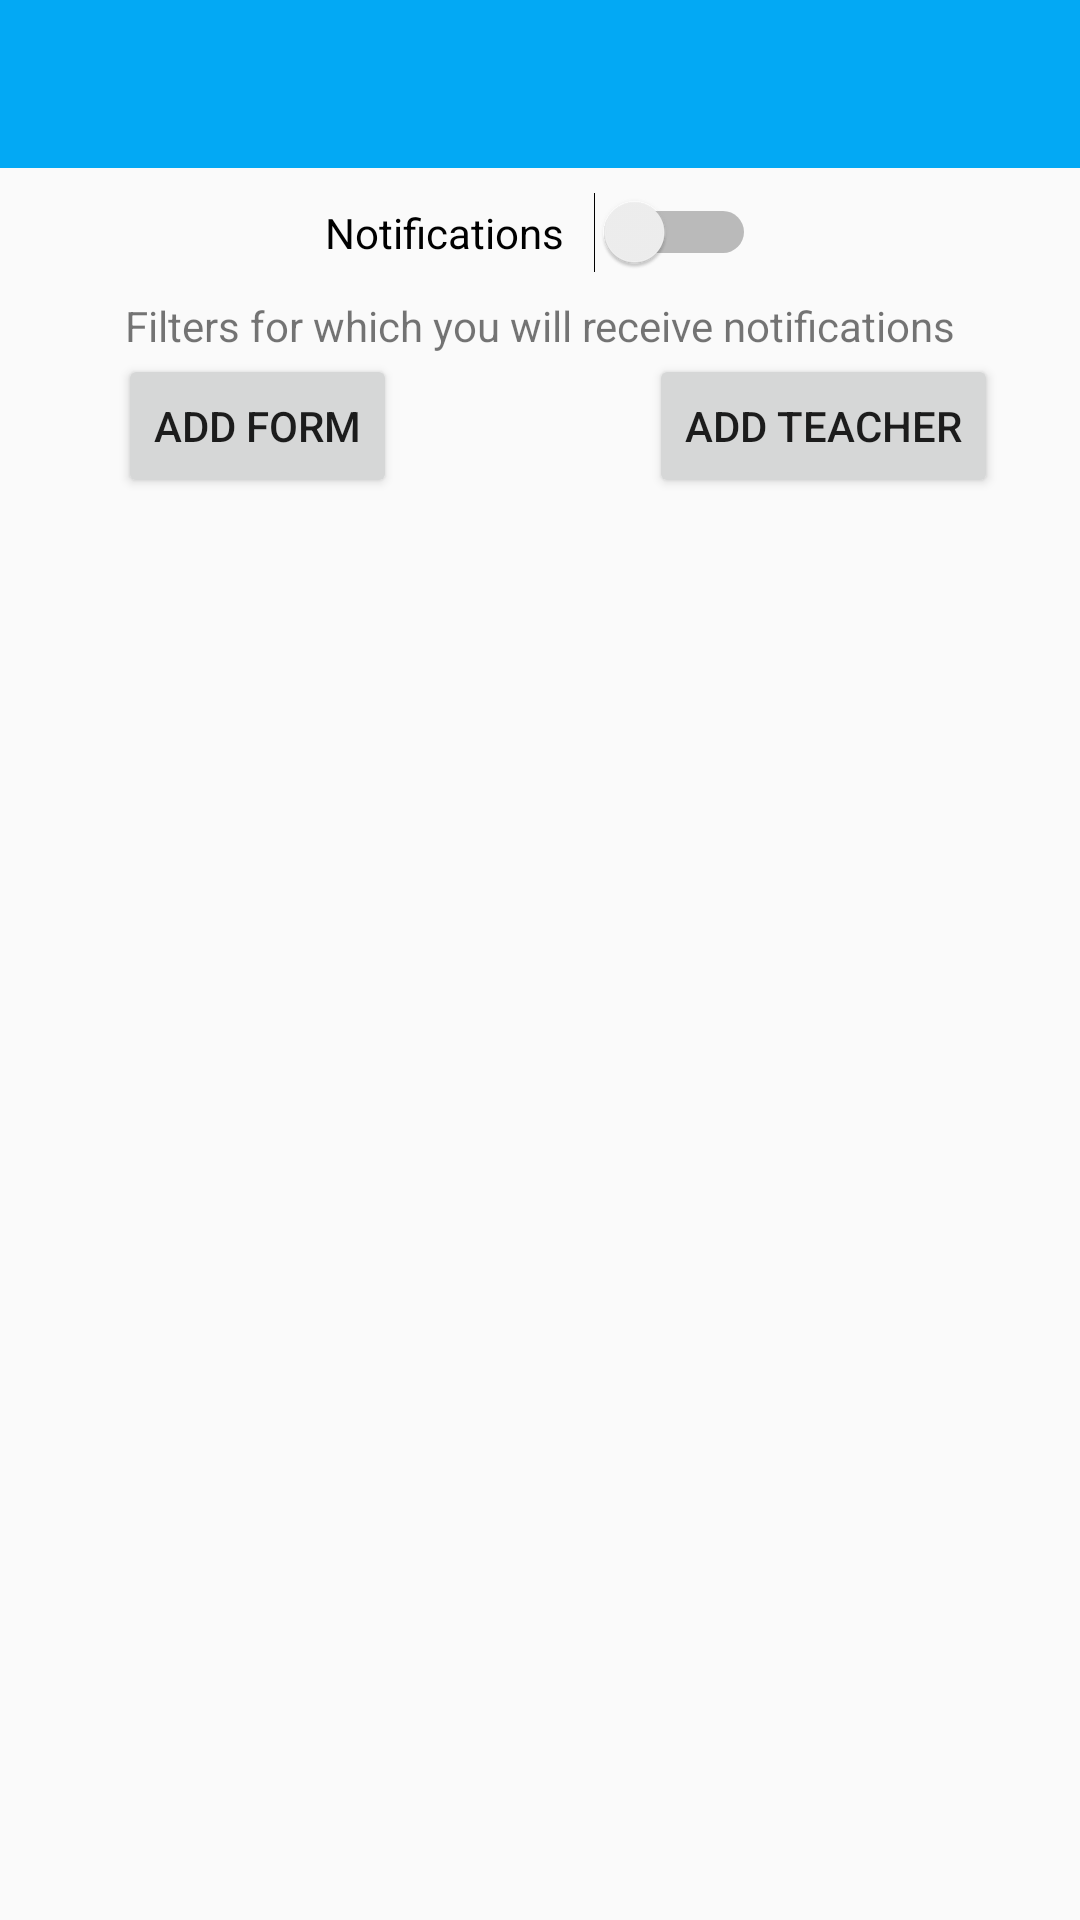

Write the Android layout XML for this screen, with the resource values it uses.
<!-- AndroidManifest.xml: application theme AppTheme -->
<!-- res/layout/activity_notifications.xml -->
<?xml version="1.0" encoding="utf-8"?>
<android.support.constraint.ConstraintLayout
    xmlns:android="http://schemas.android.com/apk/res/android"
    xmlns:app="http://schemas.android.com/apk/res-auto"
    xmlns:tools="http://schemas.android.com/tools"
    android:layout_width="match_parent"
    android:layout_height="match_parent">

    <android.support.v7.widget.Toolbar
        android:id="@+id/notifications_toolbar"
        android:layout_width="match_parent"
        android:layout_height="wrap_content"
        android:background="?attr/colorPrimary"
        android:theme="@style/ToolBarStyle" />

    <Switch
        android:id="@+id/switch_notifications"
        android:layout_width="wrap_content"
        android:layout_height="wrap_content"
        android:layout_marginStart="8dp"
        android:layout_marginTop="8dp"
        android:layout_marginEnd="8dp"
        android:switchPadding="10dp"
        android:text="@string/notifications"
        app:layout_constraintEnd_toEndOf="parent"
        app:layout_constraintStart_toStartOf="parent"
        app:layout_constraintTop_toBottomOf="@+id/notifications_toolbar" />

    <TextView
        android:id="@+id/filters_description"
        android:layout_width="wrap_content"
        android:layout_height="wrap_content"
        android:layout_marginStart="8dp"
        android:layout_marginTop="8dp"
        android:layout_marginEnd="8dp"
        android:layout_marginBottom="8dp"
        android:text="@string/filters_list_description"
        app:layout_constraintBottom_toTopOf="@+id/add_form"
        app:layout_constraintEnd_toEndOf="parent"
        app:layout_constraintStart_toStartOf="parent"
        app:layout_constraintTop_toBottomOf="@+id/switch_notifications" />

    <View
        android:id="@+id/divider"
        android:layout_width="1dp"
        android:layout_height="500dp"
        android:visibility="invisible"
        app:layout_constraintBottom_toBottomOf="parent"
        app:layout_constraintEnd_toEndOf="parent"
        app:layout_constraintStart_toStartOf="parent"
        app:layout_constraintTop_toTopOf="parent" />

    <Button
        android:id="@+id/add_form"
        android:layout_width="wrap_content"
        android:layout_height="wrap_content"
        android:layout_marginEnd="8dp"
        android:text="@string/add_form"
        app:layout_constraintEnd_toStartOf="@+id/divider"
        app:layout_constraintStart_toStartOf="parent"
        app:layout_constraintTop_toBottomOf="@+id/filters_description" />

    <Button
        android:id="@+id/add_teacher"
        android:layout_width="wrap_content"
        android:layout_height="wrap_content"
        android:layout_marginStart="8dp"
        android:text="@string/add_teacher"
        app:layout_constraintEnd_toEndOf="parent"
        app:layout_constraintStart_toEndOf="@+id/divider"
        app:layout_constraintTop_toBottomOf="@+id/filters_description" />

    <android.support.v7.widget.RecyclerView
        android:id="@+id/forms"
        android:layout_width="match_parent"
        android:layout_height="wrap_content"
        android:layout_marginStart="8dp"
        android:layout_marginTop="8dp"
        android:layout_marginEnd="8dp"
        app:layout_constraintEnd_toEndOf="parent"
        app:layout_constraintStart_toStartOf="parent"
        app:layout_constraintTop_toBottomOf="@+id/add_form" />

</android.support.constraint.ConstraintLayout>
<!-- resources referenced by this layout -->
<resources>
  <string name="add_form">Add form</string>
  <string name="add_teacher">Add teacher</string>
  <string name="filters_list_description">Filters for which you will receive notifications</string>
  <string name="notifications">Notifications</string>
  <style name="ToolBarStyle" parent="Theme.AppCompat">
          <item name="popupTheme">@style/Theme.AppCompat.Light</item>
  
          <item name="colorPrimary">@color/colorPrimary</item>
          <item name="colorPrimaryDark">@color/colorPrimaryDark</item>
          <item name="colorAccent">@color/colorAccent</item>
      </style>
  <style name="AppTheme" parent="Theme.AppCompat.Light.NoActionBar">
          <item name="colorPrimary">@color/colorPrimary</item>
          <item name="colorPrimaryDark">@color/colorPrimaryDark</item>
          <item name="colorAccent">@color/colorAccent</item>
      </style>
  <color name="colorPrimary">#03A9F4</color>
  <color name="colorPrimaryDark">#0288D1</color>
  <color name="colorAccent">#FF9800</color>
</resources>
